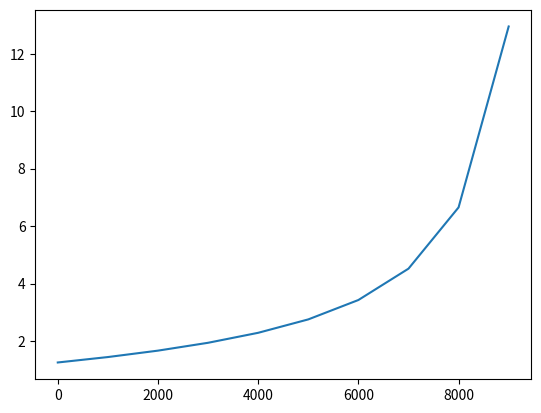

Write Python code to recreate this figure.
# -*- coding: utf-8 -*-
"""
Created on Sat Feb 13 21:02:19 2021

[redacted]
"""
import pandas as pd
import matplotlib.pyplot as plt

Ra = 0
Rb = 10000

rlist = list(map(lambda x: Rb * x/10.0, range(0, 10)))

def vout(r, Ra=Ra, Rb=Rb, Vref = 1.25, Iadj=50e-6):
    R2 = r
    R1 = Ra + Rb - r
    #R1 = Ra
    
    ans = Vref * (1 + (R2/R1)) + Iadj * R2
    return ans


vo = []

for r in rlist: 
    vo.append(vout(r))
    

plt.plot(rlist, vo)
